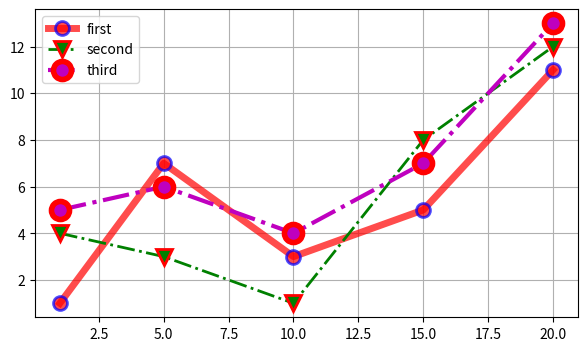

This chart was generated by the following Python code:
# [redacted]

import matplotlib.pyplot as plt

# Координаты точек по x
x = [1, 5, 10, 15, 20]

# Координаты точек графика first по оси y
y1 = [1, 7, 3, 5, 11]

# Координаты точек графика second по оси y
y2 = [4, 3, 1, 8, 12]

# Координаты точек графика third по оси y
y3 = [5, 6, 4, 7, 13]

plt.figure(figsize=(7, 4)) # Размер рисунка

# Построение графика first
plt.plot(x, y1, 'o-r', alpha=0.7, label="first", lw=5, mec='b', mew=2, ms=10)

# Построение графика second
plt.plot(x, y2, 'v-.g', label="second", mec='r', lw=2, mew=2, ms=12)

# Построение графика third
plt.plot(x, y3, 'o-.m', label="third", mec='r', lw=3, mew=4, ms=13)
plt.legend() # Отображение легенды
plt.grid(True) # Отображение сетки
plt.show() # Отображение графика
